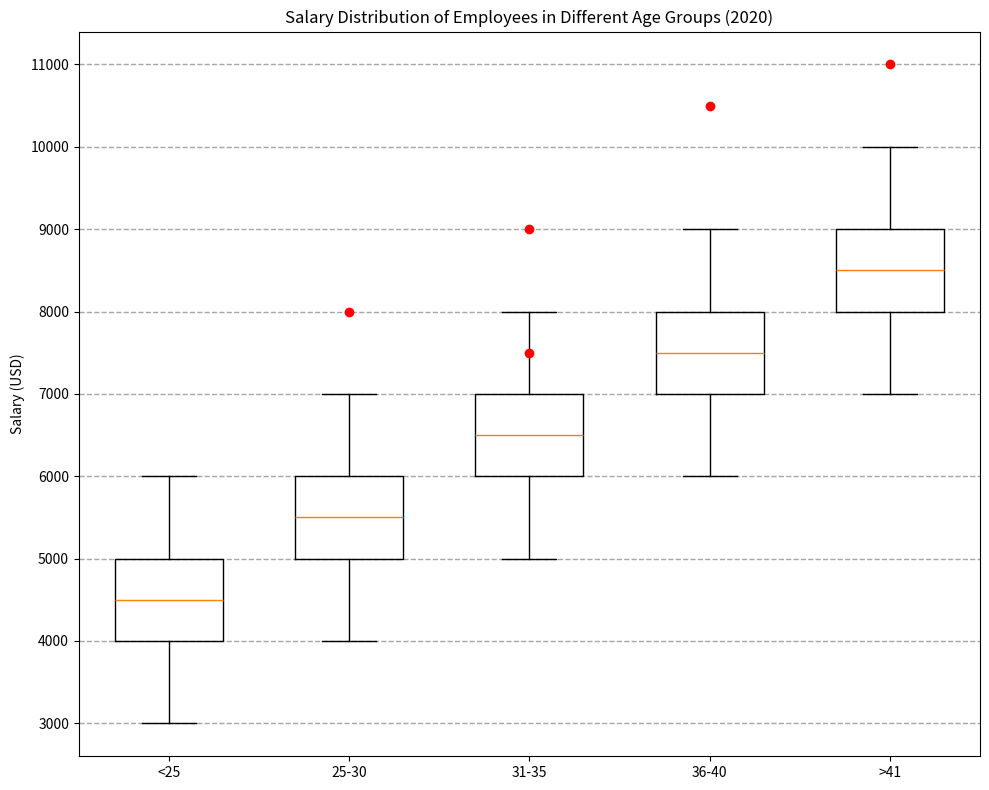

Write Python code to recreate this figure. (Note: this script raises an exception after producing the figure.)
import matplotlib.pyplot as plt

# Data provided
data = [[3000,4000,4500,5000,6000],[4000,5000,5500,6000,7000],
        [5000,6000,6500,7000,8000],[6000,7000,7500,8000,9000],
        [7000,8000,8500,9000,10000]]
outliers = [[],[8000],[7500,9000],[10500],[11000]]
age_group = ["<25", "25-30", "31-35", "36-40", ">41"]

# Creating the boxplot
fig, ax = plt.subplots(figsize=(10, 8))

# Plot each boxplot separately
positions = range(1, len(age_group) + 1)  # Set positions for boxplots
for i, (age, pos) in enumerate(zip(data, positions)):
    ax.boxplot(age, positions=[pos], whis=1.5, widths=0.6)
    # Plotting outliers for each age group
    if len(outliers[i]) > 0:
        ax.plot([pos] * len(outliers[i]), outliers[i], "ro")

# Adding grid, labels, and title
ax.grid(color='gray', linestyle='--', linewidth=1, axis='y', alpha=0.7)
ax.set_ylabel("Salary (USD)")
ax.set_title("Salary Distribution of Employees in Different Age Groups (2020)")
ax.set_xticklabels(age_group)

# Adjust layout and save the figure
plt.tight_layout()
# Save the image
plt.savefig("/cpfs01/user/yehancheng/workspace/datasets/SimChartV2/demo/box/png/48_202312251608.png")

# Clear the current image state
plt.clf()
